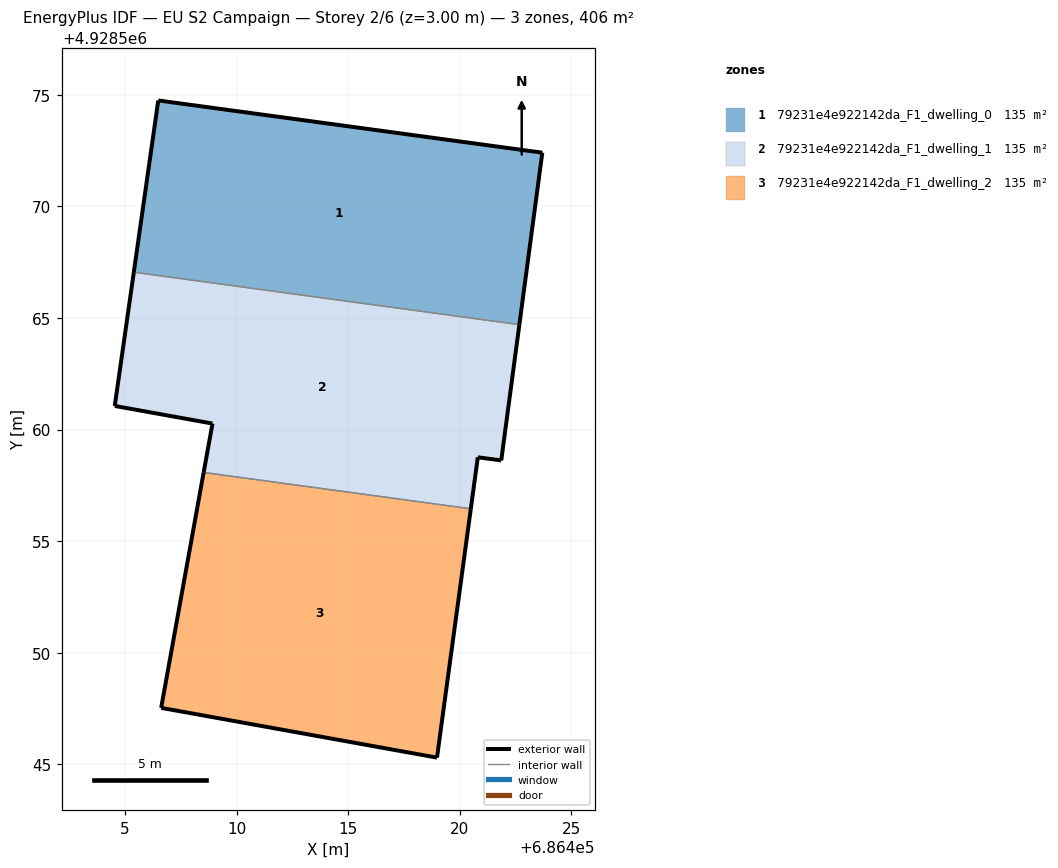
=== STOREY PLAN SPEC (per zone: floor XY polygon, exterior-wall plan segments, windows/doors) ===
zone 1: 79231e4e922142da_F1_dwelling_0  (135.3 m²)
  floor: (686422.67, 4928564.71) (686423.69, 4928572.41) (686406.48, 4928574.75) (686405.39, 4928567.05)
  exterior wall: (686406.48, 4928574.75) – (686423.69, 4928572.41)  [17.4 m]
  exterior wall: (686423.69, 4928572.41) – (686422.67, 4928564.71)  [7.8 m]
  exterior wall: (686405.39, 4928567.05) – (686406.48, 4928574.75)  [7.8 m]
  interior walls: 1
zone 2: 79231e4e922142da_F1_dwelling_1  (135.3 m²)
  floor: (686420.49, 4928556.45) (686420.80, 4928558.76) (686421.85, 4928558.62) (686422.67, 4928564.71) (686405.39, 4928567.05) (686404.53, 4928561.06) (686408.91, 4928560.27) (686408.52, 4928558.08)
  exterior wall: (686408.52, 4928558.08) – (686408.91, 4928560.27)  [2.2 m]
  exterior wall: (686408.91, 4928560.27) – (686404.53, 4928561.06)  [4.5 m]
  exterior wall: (686404.53, 4928561.06) – (686405.39, 4928567.05)  [6.1 m]
  exterior wall: (686422.67, 4928564.71) – (686421.85, 4928558.62)  [6.1 m]
  exterior wall: (686421.85, 4928558.62) – (686420.80, 4928558.76)  [1.1 m]
  exterior wall: (686420.80, 4928558.76) – (686420.49, 4928556.45)  [2.3 m]
  interior walls: 2
zone 3: 79231e4e922142da_F1_dwelling_2  (135.3 m²)
  floor: (686418.97, 4928545.30) (686420.49, 4928556.45) (686408.52, 4928558.08) (686406.61, 4928547.53)
  exterior wall: (686420.49, 4928556.45) – (686418.97, 4928545.30)  [11.3 m]
  exterior wall: (686418.97, 4928545.30) – (686406.61, 4928547.53)  [12.6 m]
  exterior wall: (686406.61, 4928547.53) – (686408.52, 4928558.08)  [10.7 m]
  interior walls: 1

=== DERIVED (storey summary) ===
Building: EU S2 Campaign
Storey: 2 of 6  (floor level z = 3.00 m)
Storey gross floor area: 405.9 m²
Zones on this storey: 3
  - 79231e4e922142da_F1_dwelling_0: floor 135.3 m²; exterior wall 32.9 m (98.8 m²); WWR 0.0%
  - 79231e4e922142da_F1_dwelling_1: floor 135.3 m²; exterior wall 22.3 m (66.8 m²); WWR 0.0%
  - 79231e4e922142da_F1_dwelling_2: floor 135.3 m²; exterior wall 34.5 m (103.6 m²); WWR 0.0%
Zone adjacency (shared interzone walls):
  - 79231e4e922142da_F1_dwelling_0 ↔ 79231e4e922142da_F1_dwelling_1
  - 79231e4e922142da_F1_dwelling_1 ↔ 79231e4e922142da_F1_dwelling_2